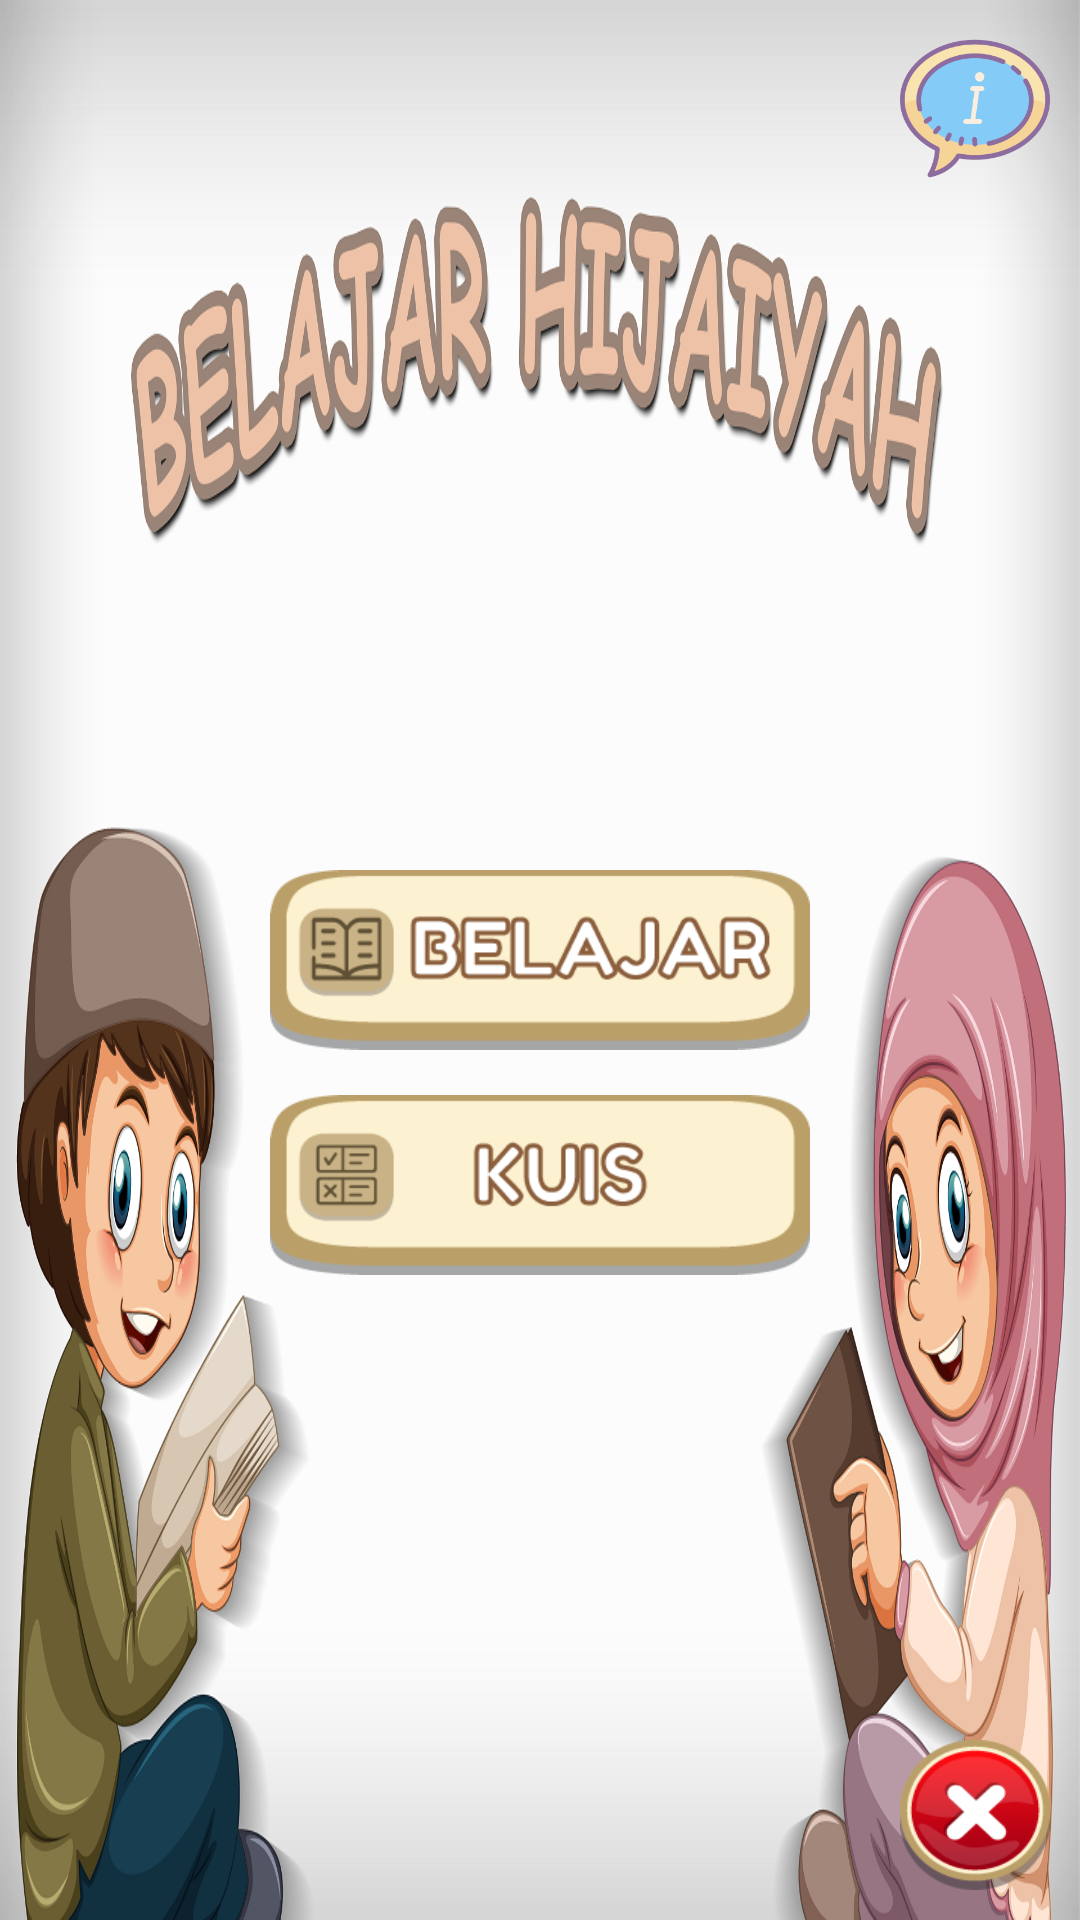

Produce the Android XML layout that renders to this screen, including the resource entries it uses.
<!-- AndroidManifest.xml: application theme AppTheme -->
<!-- res/layout/activity_main.xml -->
<?xml version="1.0" encoding="utf-8"?>

<RelativeLayout
    xmlns:android="http://schemas.android.com/apk/res/android"
    xmlns:tools="http://schemas.android.com/tools"
    android:layout_width="match_parent"
    android:layout_height="match_parent"
    android:background="@drawable/bg"
    tools:context="MainActivity">

    <ImageButton
        android:id="@+id/learn_button"
        android:layout_width="180dp"
        android:layout_height="60dp"
        android:background="@drawable/menu_learn"
        android:layout_centerInParent="true"
        android:clickable="true"
        android:focusable="true" />

    <ImageButton
        android:id="@+id/quiz_button"
        android:layout_width="180dp"
        android:layout_height="60dp"
        android:layout_marginTop="15dp"
        android:layout_below="@+id/learn_button"
        android:layout_centerInParent="true"
        android:background="@drawable/menu_quiz"
        android:clickable="true"
        android:focusable="true"/>
    <ImageButton
        android:id="@+id/exit"
        android:layout_width="50dp"
        android:layout_height="50dp"
        android:layout_alignParentEnd="true"
        android:layout_alignParentBottom="true"
        android:layout_margin="10dp"
        android:background="@drawable/exit" />
    <ImageButton
        android:id="@+id/info"
        android:layout_width="50dp"
        android:layout_height="50dp"
        android:layout_alignParentEnd="true"
        android:layout_margin="10dp"
        android:background="@drawable/about" />
</RelativeLayout>
<!-- resources referenced by this layout -->
<resources>
  <!-- drawable about: png bitmap (drawable, 18056 bytes) -->
  <!-- drawable bg: png bitmap (drawable, 738478 bytes) -->
  <!-- drawable exit: png bitmap (drawable, 7131 bytes) -->
  <!-- drawable menu_learn: png bitmap (drawable, 8549 bytes) -->
  <!-- drawable menu_quiz: png bitmap (drawable, 7674 bytes) -->
  <style name="AppTheme" parent="Theme.AppCompat.DayNight.NoActionBar">
          
          <item name="colorPrimary">@color/colorPrimary</item>
          <item name="colorPrimaryDark">@color/colorPrimaryDark</item>
          <item name="colorAccent">@color/colorAccent</item>
          <item name="android:windowAnimationStyle">@style/AppTheme.WindowTransition</item>
  
      </style>
  <color name="colorPrimary">#008577</color>
  <color name="colorPrimaryDark">#00574B</color>
  <color name="colorAccent">#D81B60</color>
  <style name="AppTheme.WindowTransition">
      <item name="android:windowEnterAnimation">@android:anim/fade_in</item>
      <item name="android:windowExitAnimation">@android:anim/fade_out</item>
      </style>
</resources>
